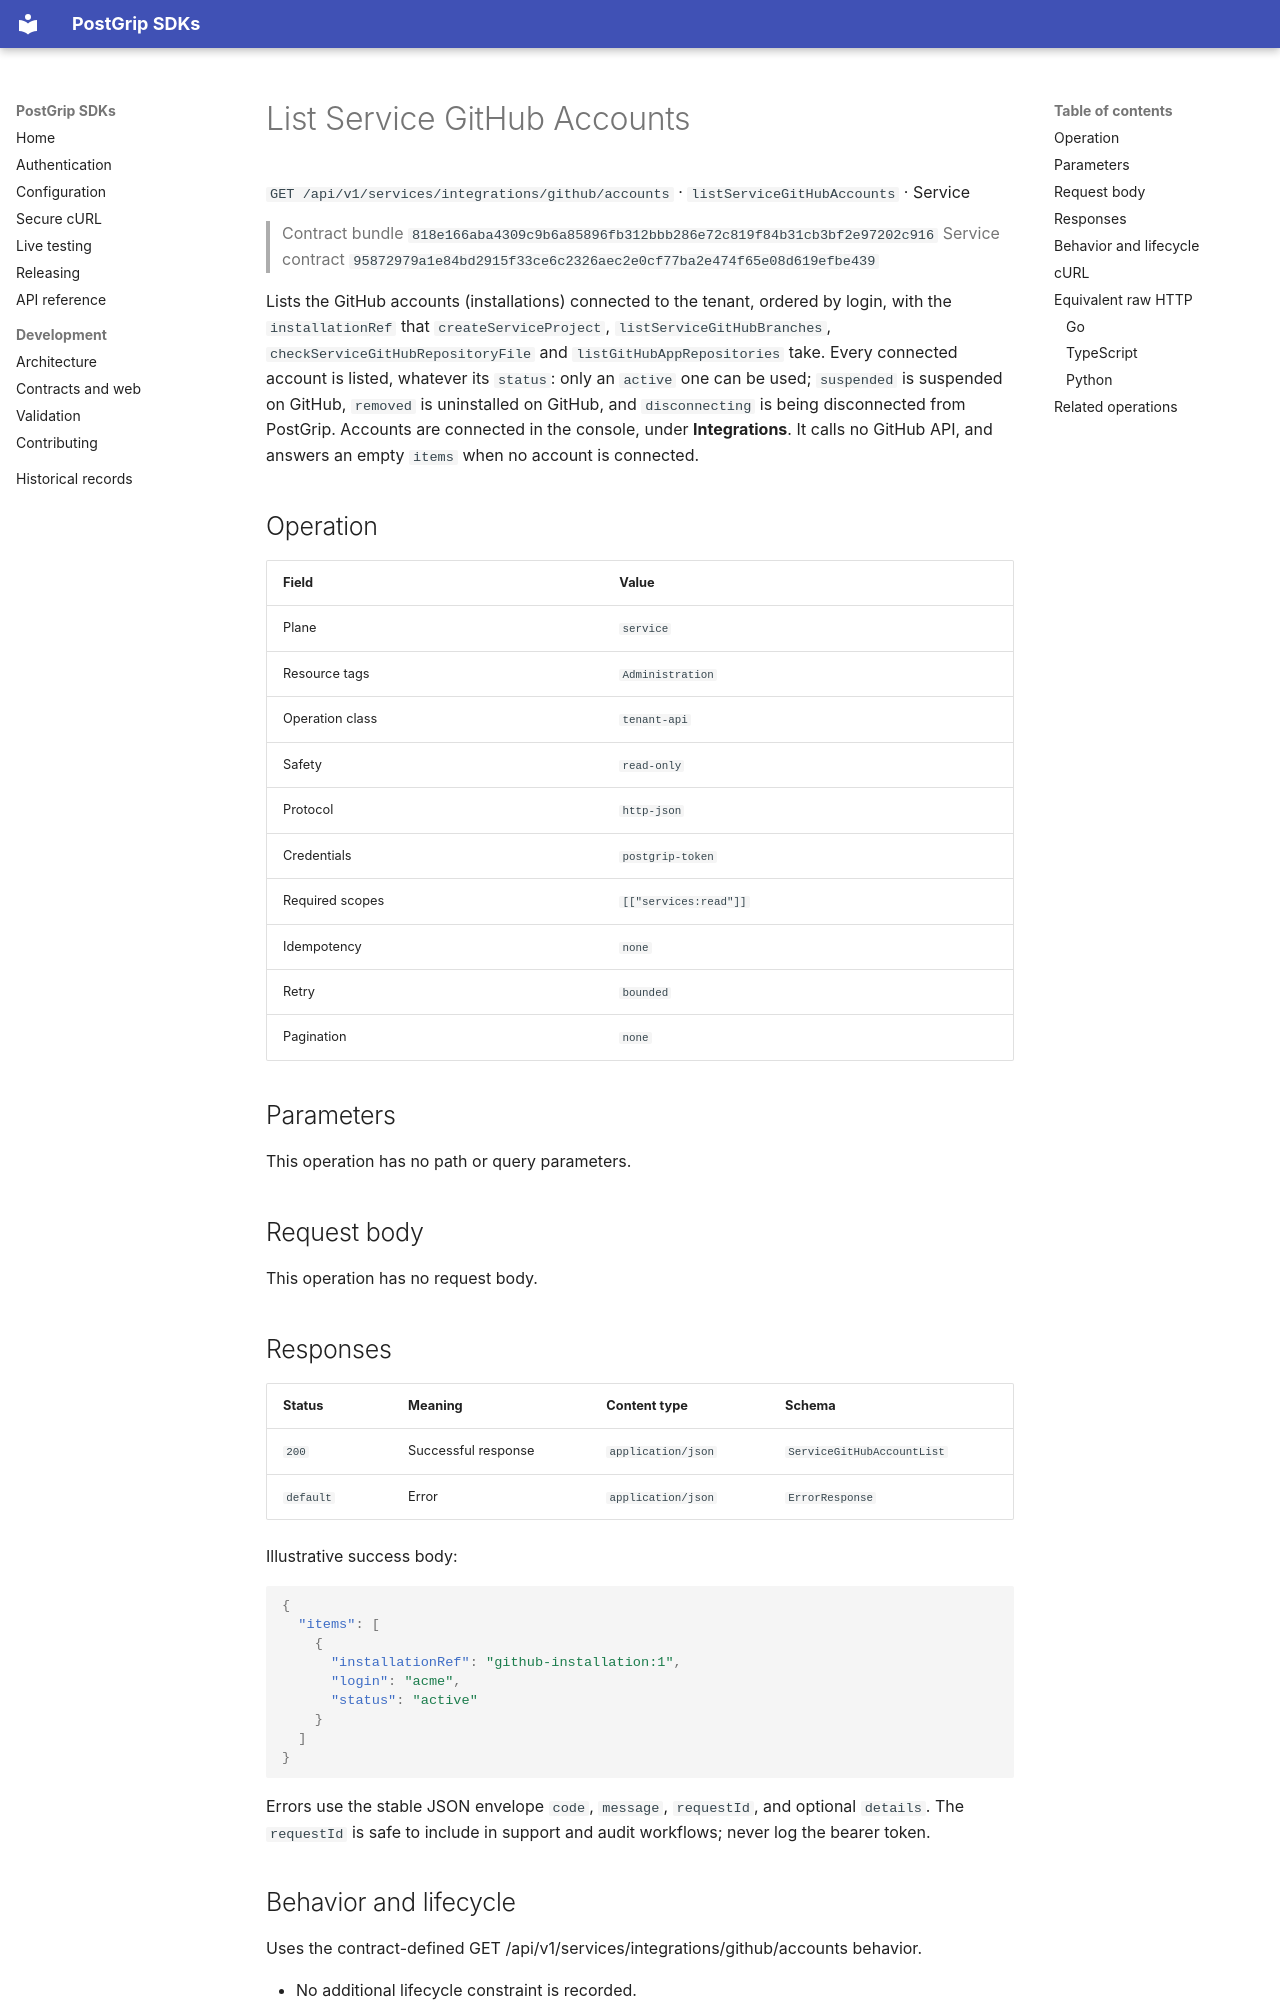

repository: postgrip-io/postgrip-sdk · page: reference/818e166aba4309c9b6a85896fb312bbb286e72c819f84b31cb3bf2e97202c916/service/listServiceGitHubAccounts/index.html · generator: mkdocs

# List Service GitHub Accounts

`GET /api/v1/services/integrations/github/accounts` · `listServiceGitHubAccounts` · Service

> Contract bundle `818e166aba4309c9b6a85896fb312bbb286e72c819f84b31cb3bf2e97202c916`
> Service contract `95872979a1e84bd2915f33ce6c2326aec2e0cf77ba2e474f65e08d619efbe439`

Lists the GitHub accounts (installations) connected to the tenant, ordered by login, with the `installationRef` that `createServiceProject`, `listServiceGitHubBranches`, `checkServiceGitHubRepositoryFile` and `listGitHubAppRepositories` take. Every connected account is listed, whatever its `status`: only an `active` one can be used; `suspended` is suspended on GitHub, `removed` is uninstalled on GitHub, and `disconnecting` is being disconnected from PostGrip. Accounts are connected in the console, under **Integrations**. It calls no GitHub API, and answers an empty `items` when no account is connected.

## Operation

| Field | Value |
| --- | --- |
| Plane | `service` |
| Resource tags | `Administration` |
| Operation class | `tenant-api` |
| Safety | `read-only` |
| Protocol | `http-json` |
| Credentials | `postgrip-token` |
| Required scopes | `[["services:read"]]` |
| Idempotency | `none` |
| Retry | `bounded` |
| Pagination | `none` |

## Parameters

This operation has no path or query parameters.

## Request body

This operation has no request body.

## Responses

| Status | Meaning | Content type | Schema |
| --- | --- | --- | --- |
| `200` | Successful response | `application/json` | `ServiceGitHubAccountList` |
| `default` | Error | `application/json` | `ErrorResponse` |

Illustrative success body:

```json
{
  "items": [
    {
      "installationRef": "github-installation:1",
      "login": "acme",
      "status": "active"
    }
  ]
}
```

Errors use the stable JSON envelope `code`, `message`, `requestId`, and optional `details`.
The `requestId` is safe to include in support and audit workflows; never log the bearer token.

## Behavior and lifecycle

Uses the contract-defined GET /api/v1/services/integrations/github/accounts behavior.

- No additional lifecycle constraint is recorded.
